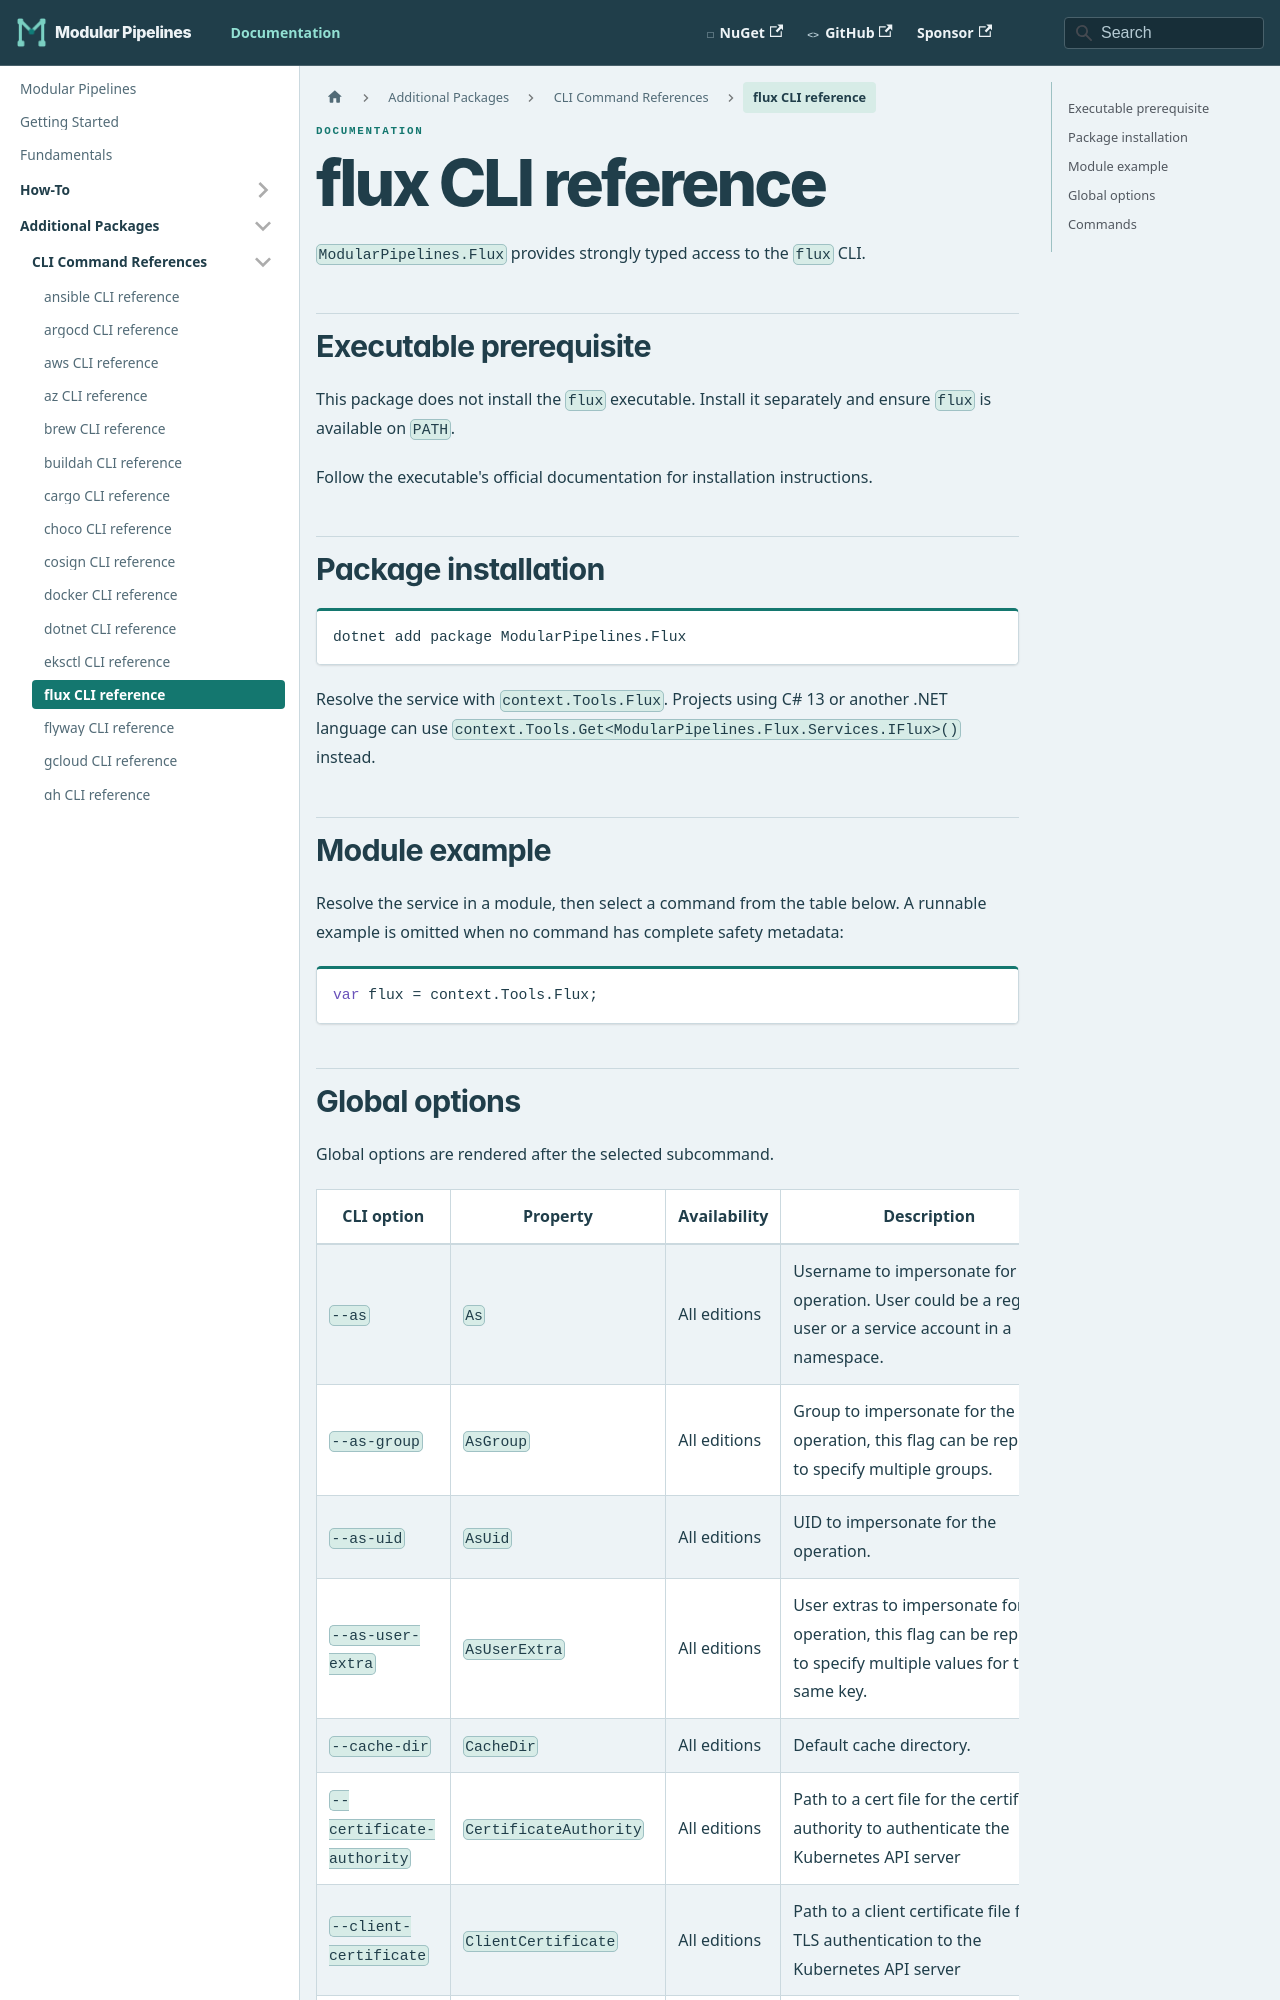

repository: thomhurst/ModularPipelines · page: docs/mp-packages/cli/flux/index.html · generator: docusaurus

---
title: flux CLI reference
---
<!-- This file is generated by ModularPipelines.OptionsGenerator. -->

# flux CLI reference

`ModularPipelines.Flux` provides strongly typed access to the `flux` CLI.

## Executable prerequisite

This package does not install the `flux` executable. Install it separately and ensure `flux` is available on `PATH`.

Follow the executable's official documentation for installation instructions.

## Package installation

```shell
dotnet add package ModularPipelines.Flux
```

Resolve the service with `context.Tools.Flux`.
Projects using C# 13 or another .NET language can use `context.Tools.Get<ModularPipelines.Flux.Services.IFlux>()` instead.

## Module example

Resolve the service in a module, then select a command from the table below. A runnable example is omitted when no command has complete safety metadata:

```csharp
var flux = context.Tools.Flux;
```
